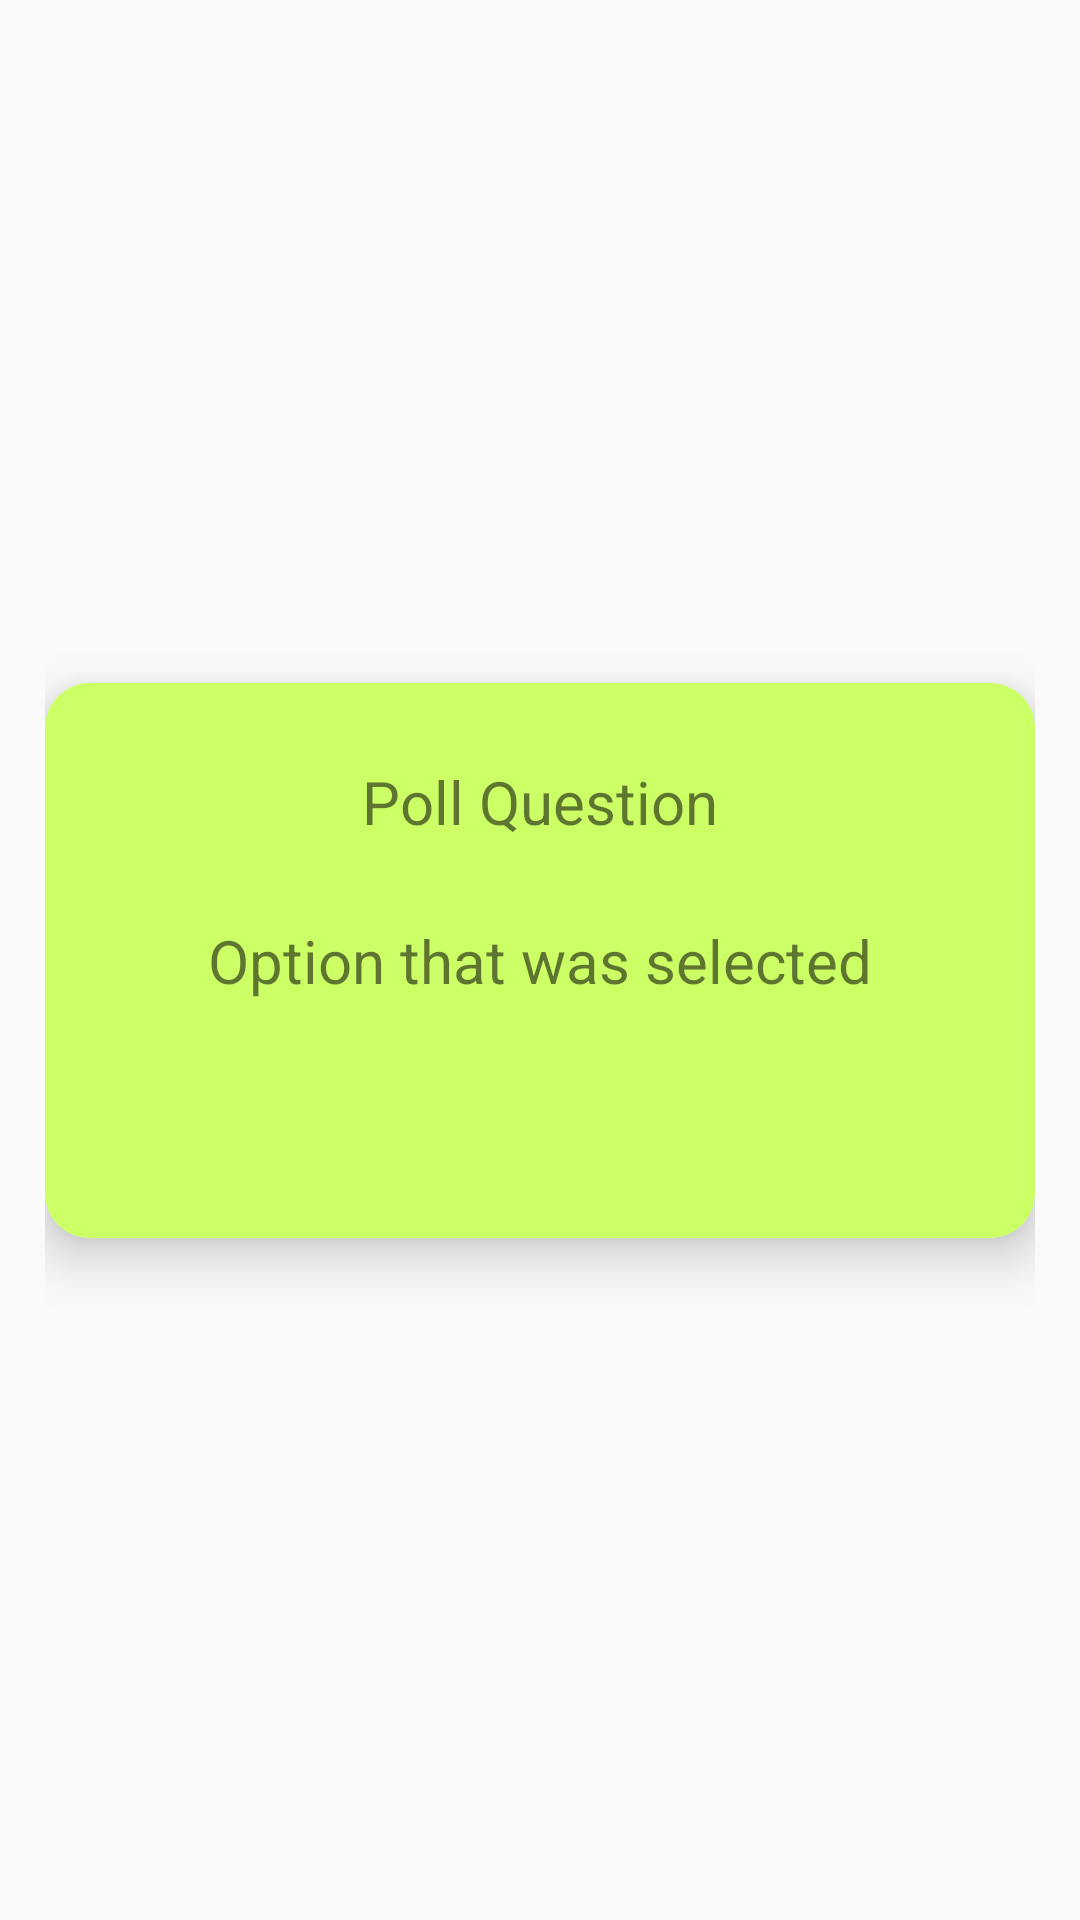

Reconstruct the res/layout file that produces this screen, plus the resources it refers to.
<!-- AndroidManifest.xml: application theme Theme.AppCompat.Light.NoActionBar -->
<!-- res/layout/my_votes_row.xml -->
<?xml version="1.0" encoding="utf-8"?>
<androidx.constraintlayout.widget.ConstraintLayout xmlns:android="http://schemas.android.com/apk/res/android"
    xmlns:app="http://schemas.android.com/apk/res-auto"
    xmlns:tools="http://schemas.android.com/tools"
    android:layout_width="match_parent"
    android:layout_height="wrap_content"
    android:padding="15dp">

    <androidx.cardview.widget.CardView
        android:layout_width="match_parent"
        android:layout_height="wrap_content"
        app:layout_constraintBottom_toBottomOf="parent"
        app:layout_constraintEnd_toEndOf="parent"
        app:cardCornerRadius="15dp"
        app:cardElevation="10dp"
        app:layout_constraintStart_toStartOf="parent"
        app:layout_constraintTop_toTopOf="parent" >

        <androidx.constraintlayout.widget.ConstraintLayout
            android:layout_width="match_parent"
            android:layout_height="185dp"
            android:background="@color/greenish">


            <TextView
                android:id="@+id/pollQ"
                android:layout_width="wrap_content"
                android:layout_height="wrap_content"
                android:text="Poll Question"
                android:textSize="20sp"
                app:layout_constraintBottom_toTopOf="@+id/chosenOption"
                app:layout_constraintEnd_toEndOf="parent"
                app:layout_constraintStart_toStartOf="parent"
                app:layout_constraintTop_toTopOf="parent" />

            <TextView
                android:id="@+id/chosenOption"
                android:layout_width="wrap_content"
                android:layout_height="wrap_content"
                android:text="Option that was selected"
                android:textSize="20sp"
                app:layout_constraintBottom_toBottomOf="parent"
                app:layout_constraintEnd_toEndOf="parent"
                app:layout_constraintStart_toStartOf="parent"
                app:layout_constraintTop_toTopOf="parent" />
        </androidx.constraintlayout.widget.ConstraintLayout>
    </androidx.cardview.widget.CardView>
</androidx.constraintlayout.widget.ConstraintLayout>
<!-- resources referenced by this layout -->
<resources>
  <color name="greenish">#ccff66</color>
</resources>
